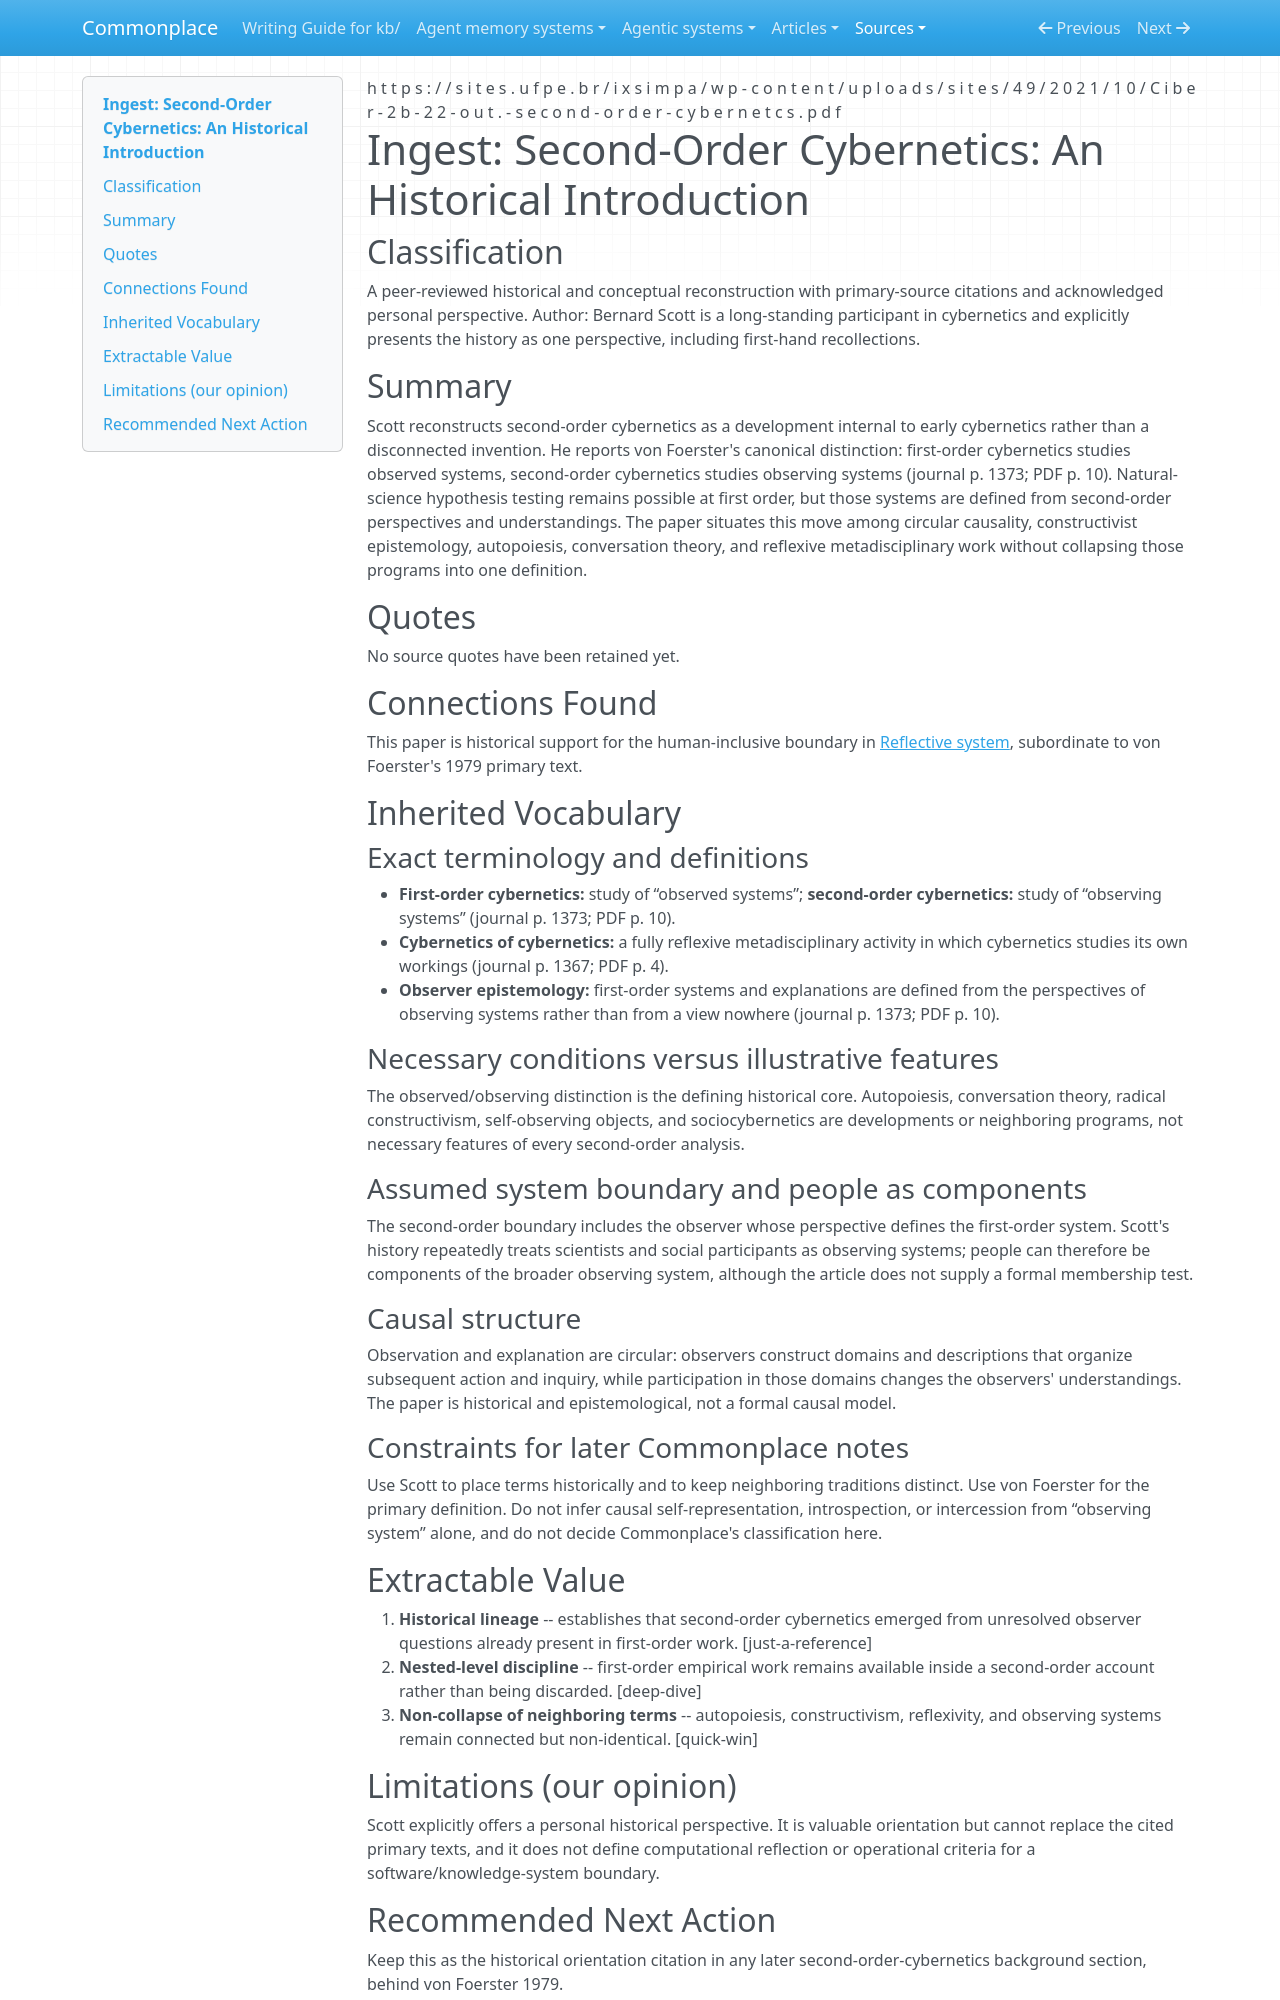

repository: zby/commonplace · page: sources/scott-second-order-cybernetics-historical-introduction-2004.ingest/index.html · generator: mkdocs

---
description: "Historical placement of observed versus observing systems and the observer's epistemological inclusion"
source: https://sites.ufpe.br/ixsimpa/wp-content/uploads/sites/49/2021/10/Ciber-2b-22-out.-second-order-cybernetcs.pdf
captured: "2026-07-14"
capture: pdf-read
genre: scientific-paper
snapshot_sha256: 2a22998b9bdd94244c0763d38cc379cd655d06ee5ce92e32880bafee08bd24f7
ingested: "2026-07-14"
type: types/ingest-report.md
domains: [second-order-cybernetics, history, observers]
---

# Ingest: Second-Order Cybernetics: An Historical Introduction

## Classification

A peer-reviewed historical and conceptual reconstruction with primary-source citations and acknowledged personal perspective.
Author: Bernard Scott is a long-standing participant in cybernetics and explicitly presents the history as one perspective, including first-hand recollections.

## Summary

Scott reconstructs second-order cybernetics as a development internal to early cybernetics rather than a disconnected invention. He reports von Foerster's canonical distinction: first-order cybernetics studies observed systems, second-order cybernetics studies observing systems (journal p. 1373; PDF p. 10). Natural-science hypothesis testing remains possible at first order, but those systems are defined from second-order perspectives and understandings. The paper situates this move among circular causality, constructivist epistemology, autopoiesis, conversation theory, and reflexive metadisciplinary work without collapsing those programs into one definition.

## Quotes

No source quotes have been retained yet.

## Connections Found

This paper is historical support for the human-inclusive boundary in [Reflective system](../theory/definitions/reflective-system.md), subordinate to von Foerster's 1979 primary text.

## Inherited Vocabulary

### Exact terminology and definitions

- **First-order cybernetics:** study of “observed systems”; **second-order cybernetics:** study of “observing systems” (journal p. 1373; PDF p. 10).
- **Cybernetics of cybernetics:** a fully reflexive metadisciplinary activity in which cybernetics studies its own workings (journal p. 1367; PDF p. 4).
- **Observer epistemology:** first-order systems and explanations are defined from the perspectives of observing systems rather than from a view nowhere (journal p. 1373; PDF p. 10).

### Necessary conditions versus illustrative features

The observed/observing distinction is the defining historical core. Autopoiesis, conversation theory, radical constructivism, self-observing objects, and sociocybernetics are developments or neighboring programs, not necessary features of every second-order analysis.

### Assumed system boundary and people as components

The second-order boundary includes the observer whose perspective defines the first-order system. Scott's history repeatedly treats scientists and social participants as observing systems; people can therefore be components of the broader observing system, although the article does not supply a formal membership test.

### Causal structure

Observation and explanation are circular: observers construct domains and descriptions that organize subsequent action and inquiry, while participation in those domains changes the observers' understandings. The paper is historical and epistemological, not a formal causal model.

### Constraints for later Commonplace notes

Use Scott to place terms historically and to keep neighboring traditions distinct. Use von Foerster for the primary definition. Do not infer causal self-representation, introspection, or intercession from “observing system” alone, and do not decide Commonplace's classification here.

## Extractable Value

1. **Historical lineage** -- establishes that second-order cybernetics emerged from unresolved observer questions already present in first-order work. [just-a-reference]
2. **Nested-level discipline** -- first-order empirical work remains available inside a second-order account rather than being discarded. [deep-dive]
3. **Non-collapse of neighboring terms** -- autopoiesis, constructivism, reflexivity, and observing systems remain connected but non-identical. [quick-win]
